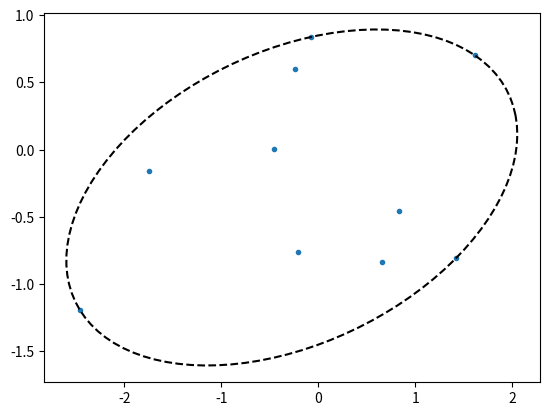

The script that saved this image:
import numpy as np
from matplotlib import pyplot as plt

# Code from https://github.com/dorshaviv/lowner-john-ellipse/blob/master/src/lowner-john-ellipse.py

##################
# main functions #
##################


def welzl(interior, boundary=np.zeros((0, 2))):
    """
    Find the smallest ellipse containing a set of points in the interior and
    another set of points on its boundary. To find the smallest ellipse
    containing a set of points without giben boundary points, the function can
    be called with the second argument empty (default usage).

    Arguments:
        interior: an array containing points in R2 as row vectors, representing
            points to be contained in the desired ellipse.
        boundary: an array containing points in R2 as row vectors, representing
            points to be on the boundary of the desired ellipse.

    Returns:
        an ellipse given by a tuple (c, a, b, t), where c = (x, y) is the
            center, a and b are the major and minor radii, and t is the
            rotation angle.
    """

    # stopping condition: stop either if interior is empty or if there are 5
    # points on the boundary, in which case a unique ellipse is determined.
    if interior.shape[0] == 0 or boundary.shape[0] >= 5:

        # if boundary has only 2 points, ellipse is degenerate
        if boundary.shape[0] <= 2:
            return None

        # call primitive functions to compute smallest ellipse going through
        # 3, 4, or 5 points.
        elif boundary.shape[0] == 3:
            return ellipse_from_boundary3(boundary)
        elif boundary.shape[0] == 4:
            return ellipse_from_boundary4(boundary)
        else:
            return ellipse_from_boundary5(boundary)

    # choose an arbitrary point in the interior set
    i = -1
    p = interior[i, :]

    # remove point from interior set
    interior_wo_p = np.delete(interior, i, 0)

    # recursively call the function to find the smallest ellipse containing
    # the interior points without p
    ellipse = welzl(interior_wo_p, boundary)

    # if p is in this ellipse, then this ellipse is also the smallest ellipse
    # containing interior
    if is_in_ellipse(p, ellipse):
        return ellipse

    # if not, then p must be on the boundary of the smallest ellipse
    else:
        return welzl(interior_wo_p, np.vstack([boundary, p]))


##########################################################
# primitive functions used by Welzl recursion base cases #
##########################################################


def ellipse_from_boundary5(S):
    """
    Compute the unique ellipse that passes through 5 boundary points.

    Arguments:
        S: an array of shape (5,2) containing points in R2 as row
            vectors, which are on the boundary of the desired ellipse.

    Returns:
        an ellipse given by a tuple (c, a, b, t), where c = (x, y) is the
            center, a and b are the major and minor radii, and t is the
            rotation angle.
    """
    assert S.shape == (5, 2)

    # find parameters of ellipse given in the form
    # s0 * x ** 2 + s1 * y ** 2 + 2 * s2 * x * y + s3 * x + s4 * y + 1 = 0.

    # build linear system of equations:
    x = S[:, 0]
    y = S[:, 1]
    A = np.column_stack((x**2, y**2, 2 * x * y, x, y))

    # if A is close to singular, then at least 3 points are colinear, in which
    # case an ellipse is not unique, then we give up on this ellipse
    if is_singular(A):
        return None

    # solve system of equations
    sol = np.linalg.solve(A, -np.ones(S.shape[0]))

    # find ellipse center
    c = np.linalg.solve(-2 * np.array([[sol[0], sol[2]], [sol[2], sol[1]]]), sol[3:5])

    # solve for the matrix F (ellipse representation in center form)
    A = np.vstack(
        [
            np.hstack([np.eye(3), -np.array([[sol[0], sol[2], sol[1]]]).T]),
            np.array([c[0] ** 2, 2 * c[0] * c[1], c[1] ** 2, -1]),
        ]
    )
    s = np.linalg.solve(A, np.array([0, 0, 0, 1]))
    F = np.array([[s[0], s[1]], [s[1], s[2]]])

    return center_form_to_geometric(F, c)


def ellipse_from_boundary4(S):
    """
    Compute the smallest ellipse that passes through 4 boundary points,
    based on the algorithm by:
    B. W. Silverman and D. M. Titterington, "Minimum covering ellipses,"
    SIAM Journal on Scientific and Statistical Computing 1, no. 4 (1980):
    401-409.

    Arguments:
        S: an array of shape (4,2) containing points in R2 as row
            vectors, which are on the boundary of the desired ellipse.

    Returns:
        an ellipse given by a tuple (c, a, b, t), where c = (x, y) is the
            center, a and b are the major and minor radii, and t is the
            rotation angle. This ellipse is the ellipse with the smallest
            area that passes through the 4 points.
    """
    assert S.shape == (4, 2)

    # sort coordinates in clockwise order
    Sc = S - np.mean(S, axis=0)
    angles = np.arctan2(Sc[:, 1], Sc[:, 0])
    S = S[np.argsort(-angles), :]

    # find intersection point of diagonals
    A = np.column_stack([S[2, :] - S[0, :], S[1, :] - S[3, :]])

    # if A is singular, give up on this ellipse
    if is_singular(A):
        return None

    b = S[1, :] - S[0, :]
    s = np.linalg.solve(A, b)
    diag_intersect = S[0, :] + s[0] * (S[2, :] - S[0, :])

    # shift to origin
    S = S - diag_intersect

    # rotate so one diagonal is parallel to x-axis
    AC = S[2, :] - S[0, :]
    theta = np.arctan2(AC[1], AC[0])
    rot_mat = np.array(
        [[np.cos(theta), np.sin(theta)], [-np.sin(theta), np.cos(theta)]]
    )
    S = rot_mat.dot(S.T).T

    # shear parallel to x-axis to make diagonals perpendicular
    m = (S[1, 0] - S[3, 0]) / (S[3, 1] - S[1, 1])
    shear_mat = np.array([[1, m], [0, 1]], dtype=float)
    S = shear_mat.dot(S.T).T

    # make the quadrilateral cyclic (i.e. all vertices lie on a circle)
    b = np.linalg.norm(S, axis=1)
    d = b[1] * b[3] / (b[2] * b[0])
    stretch_mat = np.diag(np.array([d**0.25, d**-0.25], dtype=float))
    S = stretch_mat.dot(S.T).T

    # compute optimal swing angle by solving cubic equation
    a = np.linalg.norm(S, axis=1)
    coeff = np.zeros(4)
    coeff[0] = -4 * a[1] ** 2 * a[2] * a[0]
    coeff[1] = -4 * a[1] * (a[2] - a[0]) * (a[1] ** 2 - a[2] * a[0])
    coeff[2] = (
        3 * a[1] ** 2 * (a[1] ** 2 + a[2] ** 2)
        - 8 * a[1] ** 2 * a[2] * a[0]
        + 3 * (a[1] ** 2 + a[2] ** 2) * a[0] ** 2
    )
    coeff[3] = coeff[1] / 2.0
    rts = np.roots(coeff)
    # take the unique root in the interval (-1, 1)
    rts = rts[(-1 < rts) & (rts < 1)]
    theta = np.arcsin(np.real(rts[0]))

    # apply transformation D_theta
    D_mat = np.array(
        [
            [np.cos(theta) ** -0.5, np.sin(theta) * np.cos(theta) ** -0.5],
            [0, np.cos(theta) ** 0.5],
        ]
    )
    S = D_mat.dot(S.T).T

    # find enclosing circle
    boundary = S[:-1, :]  # only 3 points are needed
    A = np.vstack([-2 * boundary.T, np.ones(boundary.shape[0])]).T
    if is_singular(A):
        return None
    b = -np.sum(boundary**2, axis=1)
    s = np.linalg.solve(A, b)

    # circle parameters (center and radius)
    circle_c = s[:2]
    circle_r = np.sqrt(np.sum(circle_c**2) - s[2])

    # total affine transform that was applied
    T_mat = D_mat.dot(stretch_mat).dot(shear_mat).dot(rot_mat)

    # find original ellipse parameters (in center form)
    ellipse_c = np.linalg.solve(T_mat, circle_c) + diag_intersect
    ellipse_F = T_mat.T.dot(T_mat) / circle_r**2

    return center_form_to_geometric(ellipse_F, ellipse_c)


def ellipse_from_boundary3(S):
    """
    Compute the smallest ellipse that passes through 3 boundary points.

    Arguments:
        S: an array of shape (3,2) containing points in R2 as row
            vectors, which are on the boundary of the desired ellipse.

    Returns:
        an ellipse given by a tuple (c, a, b, t), where c = (x, y) is the
            center, a and b are the major and minor radii, and t is the
            rotation angle. This ellipse is the ellipse with the smallest
            area that passes through the 3 points.
    """
    assert S.shape == (3, 2)

    # centroid
    c = np.mean(S, axis=0)

    # shift points
    Sc = S - c

    # if Sc is close to singular, then the 3 points are colinear, in which
    # case an ellipse is not unique, then we give up on this ellipse
    if is_singular(Sc):
        return None

    # ellipse matrix (center form)
    F = 1.5 * np.linalg.inv(Sc.T.dot(Sc))

    return center_form_to_geometric(F, c)


####################
# helper functions #
####################


def center_form_to_geometric(F, c):
    """
    Convert ellipse represented in center form:
        (x - c)^T * F * (x - c) = 1
    to geometrical representation, i.e. center, major-axis, minor-axis, and
    rotation angle.

    Arguments:
        F: array of shape (2,2), the matrix in the ellipse representation.
        c: array of length 2, the ellipse center.

    Returns:
        a tuple (c, a, b, t), where c = (x, y) is the center, a and
            b are the major and minor radii, and t is the rotation angle.
    """

    # extract a, b, and t from F by finding eigenvalues and eigenvectors
    w, V = np.linalg.eigh(F)

    # the eigenvalues are 1/a**2 and 1/b**2
    # the eigenvectors form the rotation matrix with angle t

    # if one the eigenvalues is not positive, the ellipse is degenerate
    if w[0] <= 0 or w[1] <= 0:
        return None

    # we assume without loss of generality 0 < t < pi.
    # V[1, 0] = sin(t), therefore it must be non-negative:
    if V[1, 0] < 0:
        V[:, 0] = -V[:, 0]

    # find t
    t = np.arccos(V[0, 0])  # V[0, 0] = cos(t)

    return c, 1 / np.sqrt(w[0]), 1 / np.sqrt(w[1]), t


def is_in_ellipse(point, ellipse):
    """
    Check if a point is contained in an ellipse.

    Arguments:
        point: array of length 2 representing a point in R2.
        ellipse: a tuple (c, a, b, t), where c = (x, y) is the center, a and
            b are the major and minor radii, and t is the rotation angle.

    Returns:
        bool: True if point is in ellipse, False otherwise.
    """

    # if ellipse is empty, return False
    if ellipse is None:
        return False

    # extract ellipse parameters
    c, a, b, t = ellipse

    # shift point by center of ellipse
    v = point - c

    # rotation matrix, by angle t
    rot_mat = np.array([[np.cos(t), np.sin(t)], [-np.sin(t), np.cos(t)]])

    # matrix F parametrizing ellipse in center form:
    # (x - c)^T * F * (x - c) = 1
    F = rot_mat.T.dot(np.diag(1 / np.array([a, b], dtype=float) ** 2)).dot(rot_mat)

    return v.T.dot(F.dot(v)) <= 1


def is_singular(A):
    """Checks if matrix is close to singular.

    Args:
        A: matrix

    Returns:
        bool: True if A is close to singular.
    """

    return np.linalg.cond(A) >= 1 / np.finfo(float).eps


#####################
# plotting function #
#####################


def sample_ellipse(ellipse, num_pts, endpoint=True):
    """
    Uniformly sample points on an ellipse.

    Arguments:
        ellipse: a tuple (c, a, b, t), where c = (x, y) is the center, a and
            b are the major and minor radii, and t is the rotation angle.
        num_pts: number of points to sample.
        endpoint: boolean. If True, repeat first point at the end (used for
            plotting).

    Returns:
        x: an array of shape (num_pts, 2) containing the sampled points as row
            vectors.
    """

    # extract ellipse parameters
    c, a, b, t = ellipse

    # rotation matrix
    rot_mat = np.array([[np.cos(t), -np.sin(t)], [np.sin(t), np.cos(t)]])

    # array of angles uniformly chosen between 0 and 2 * pi
    theta = np.linspace(0, 2 * np.pi, num_pts, endpoint=endpoint)

    # points on an ellipse with axis a, b before rotation and shift
    z = np.column_stack((a * np.cos(theta), b * np.sin(theta)))

    # rotate points by angle t and shift to center c
    x = rot_mat.dot(z.T).T + c

    return x


def plot_ellipse(ellipse, num_pts=100, str="-"):
    """
    Plot ellipse.

    Arguments:
        ellipse: a tuple (c, a, b, t), where c = (x, y) is the center, a and
            b are the major and minor radii, and t is the rotation angle.
        num_pts: number of points to sample the ellipse and plot.
        str: plot string to be passed to plot function.
    """

    # if ellipse is empty, do nothing
    if ellipse is None:
        return

    # sample points on ellipse
    x = sample_ellipse(ellipse, num_pts)

    # plot ellipse
    plt.plot(x[:, 0], x[:, 1], str)


###############
# test script #
###############


def main():

    plt.figure()

    # generate random points in R2
    points = np.random.randn(10, 2)
    plt.plot(points[:, 0], points[:, 1], ".")

    # find enclosing ellipse
    enclosing_ellipse = welzl(points)

    # plot resulting ellipse
    plot_ellipse(enclosing_ellipse, str="k--")

    plt.show()


if __name__ == "__main__":
    main()
